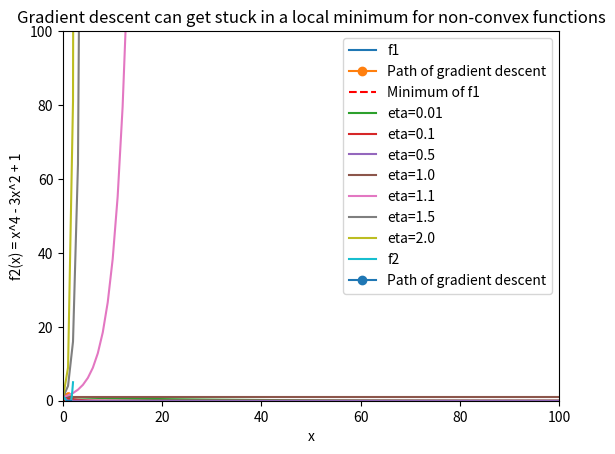

The script that saved this image:
import matplotlib.pyplot as plt
import numpy as np

# Define the functions and their derivates
def f1(x):
    return x ** 2

def df1(x):
    return 2 * x

def f2(x):
    return x ** 4 - 3 * x ** 2 + 1 # Non-convex function

def df2(x):
    return 4 * x ** 3 - 6 * x

def gradient_descent(f, df, x0, eta, max_iter=10000, max_value = 1e10):
    iter = 0
    x = x0
    xs = [x0] # list to store x values

    while iter < max_iter:
        x_new = x - eta * df(x)
        if abs(f(x_new)) > max_value:
            print("Divergence!")
            break

        x = x_new
        xs.append(x) # store x value
        iter += 1

    return xs, iter

x0 = 1

# Part a
eta = 0.01
xs, num_iter = gradient_descent(f1, df1, x0, eta)
print(f"Part a: For eta={eta}, minimum of f1: {xs[-1]:.6f} (found in {num_iter} iterations")

# Plot f1
x = np.linspace(-1, 1, 400)
y = f1(x)
plt.plot(x, y, label="f1")

# Plot path of gradient descent
plt.plot(xs, [f1(x) for x in xs], 'o-', label="Path of gradient descent")

# Add horizontal line at y = 0
plt.axhline(0, color='r', linestyle='--', label="Minimum of f1")

plt.title("Convergence of gradient descent for small learning rate")
plt.xlabel("x")
plt.ylabel("f1(x)")
plt.legend()
plt.show()

# Part b
etas = [0.01, 0.1, 0.5, 1.0] # different values of eta
for eta in etas:
    xs, num_iter = gradient_descent(f1, df1, x0, eta)
    print(f"Part b: For eta={eta}, the method converged to the minimum of f1: {xs[-1]:.6f} in {num_iter} iterations")
    plt.plot([f1(x) for x in xs], label=f"eta={eta}")

plt.title("Convergence of gradient descent for different learning rates")
plt.xlabel("Iteration")
plt.ylabel("f1(x)")
plt.legend()
plt.show()

# Part c
etas = [1.1, 1.5, 2.0] # different large values of eta
for eta in etas:
    xs, num_iter = gradient_descent(f1, df1, x0, eta)
    if xs[-1] > 1e10:
        print(f"Part c: For eta={eta}, the method diverged")
    else:
        print(f"Part c: For eta={eta}, the method converged to the minimum of f1: {xs[-1]:.6f} in {num_iter} iterations")

    plt.plot([f1(x) for x in xs if f1(x) < 1e10], label=f"eta={eta}")

plt.title("Potential divergence of gradient descent for large learning rates")
plt.xlabel("Iteration")
plt.ylabel("f1(x)")
plt.xlim([0, 100]) # adjust x-axis range
plt.ylim([0, 100]) # adjust y-axis range
plt.legend()
plt.show()

# Part d
eta = 0.01
xs, num_iter = gradient_descent(f2, df2, x0, eta)
print(f"Part d: For eta={eta}, minimum of f2: {xs[-1]:.6f} (found in {num_iter} iterations")

# Plot f2
x = np.linspace(-2, 2, 400)
y = f2(x)
plt.plot(x, y, label="f2")

# Plot path of gradient descent
plt.plot(xs, [f2(x) for x in xs], 'o-', label="Path of gradient descent")

plt.title("Gradient descent can get stuck in a local minimum for non-convex functions")
plt.xlabel("x")
plt.ylabel("f2(x) = x^4 - 3x^2 + 1")
plt.legend()
plt.show()

